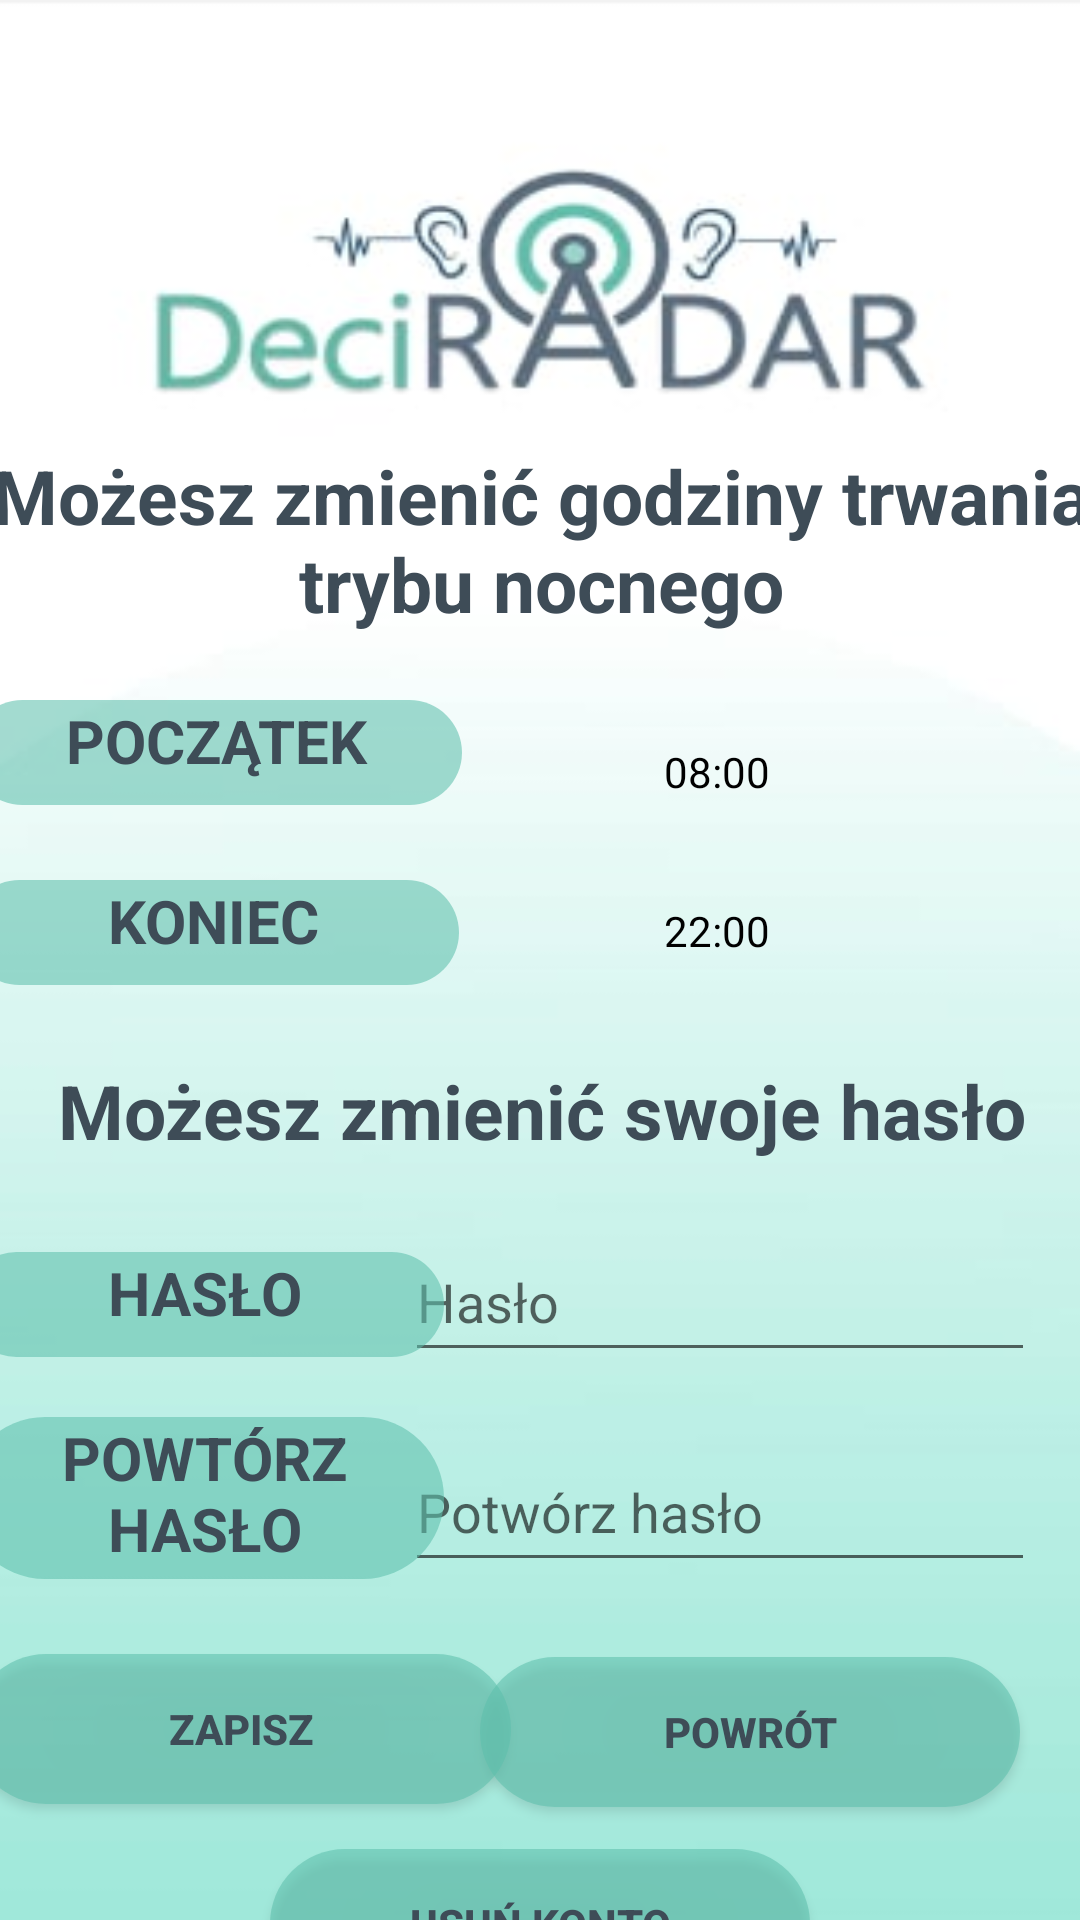

Android layout source for this screen:
<!-- AndroidManifest.xml: application theme Theme.DeciRADAR -->
<!-- res/layout/settings.xml -->
<androidx.constraintlayout.widget.ConstraintLayout xmlns:android="http://schemas.android.com/apk/res/android"
    xmlns:app="http://schemas.android.com/apk/res-auto"
    xmlns:tools="http://schemas.android.com/tools"
    android:layout_width="match_parent"
    android:layout_height="match_parent"
    android:background="@drawable/layout_2">

    <TextView
        android:id="@+id/Settings1Text"
        android:layout_width="403dp"
        android:layout_height="65dp"
        android:text="Możesz zmienić godziny trwania trybu nocnego"
        android:textAlignment="center"
        android:textColor="#3E4C57"
        android:textSize="25sp"
        android:textStyle="bold"
        app:layout_constraintBottom_toBottomOf="parent"
        app:layout_constraintEnd_toEndOf="parent"
        app:layout_constraintStart_toStartOf="parent"
        app:layout_constraintTop_toTopOf="parent"
        app:layout_constraintVertical_bias="0.258" />

    <TextView
        android:id="@+id/StartHourSettingsInput"
        android:layout_width="192dp"
        android:layout_height="48dp"
        android:layout_marginTop="20dp"
        android:layout_marginEnd="25dp"
        android:gravity="center"
        android:text="08:00"
        android:textColor="#000000"
        android:textSize="14sp"
        app:layout_constraintEnd_toEndOf="parent"
        app:layout_constraintTop_toBottomOf="@+id/Settings1Text"
        tools:ignore="SpeakableTextPresentCheck" />


    <TextView
        android:id="@+id/StartNightModeSettingsText"
        android:layout_width="164dp"
        android:layout_height="35dp"
        android:layout_marginTop="20dp"
        android:background="@drawable/rounded_background"
        android:text="POCZĄTEK"
        android:textAlignment="center"
        android:textColor="#3E4C57"
        android:textSize="20sp"
        android:textStyle="bold"
        app:layout_constraintEnd_toStartOf="@+id/StartHourSettingsInput"
        app:layout_constraintStart_toStartOf="parent"
        app:layout_constraintTop_toBottomOf="@+id/Settings1Text" />

    <TextView
        android:id="@+id/EndNightModeSettingsText"
        android:layout_width="164dp"
        android:layout_height="35dp"
        android:layout_marginTop="25dp"
        android:background="@drawable/rounded_background"
        android:text="KONIEC"
        android:textAlignment="center"
        android:textColor="#3E4C57"
        android:textSize="20sp"
        android:textStyle="bold"
        app:layout_constraintEnd_toStartOf="@+id/EndHourSettingsInput"
        app:layout_constraintHorizontal_bias="0.545"
        app:layout_constraintStart_toStartOf="parent"
        app:layout_constraintTop_toBottomOf="@+id/StartNightModeSettingsText" />

    <TextView
        android:id="@+id/EndHourSettingsInput"
        android:layout_width="192dp"
        android:layout_height="48dp"
        android:layout_marginTop="5dp"
        android:layout_marginEnd="25dp"
        android:gravity="center"
        android:text="22:00"
        android:textColor="#000000"
        android:textSize="14sp"
        app:layout_constraintEnd_toEndOf="parent"
        app:layout_constraintTop_toBottomOf="@+id/StartHourSettingsInput"
        tools:ignore="SpeakableTextPresentCheck" />

    <TextView
        android:id="@+id/Settings2Text"
        android:layout_width="403dp"
        android:layout_height="39dp"
        android:layout_marginTop="25dp"
        android:text="Możesz zmienić swoje hasło"
        android:textAlignment="center"
        android:textColor="#3E4C57"
        android:textSize="25sp"
        android:textStyle="bold"
        app:layout_constraintEnd_toEndOf="parent"
        app:layout_constraintStart_toStartOf="parent"
        app:layout_constraintTop_toBottomOf="@+id/EndNightModeSettingsText" />

    <EditText
        android:id="@+id/SettingsPasswordInput"
        android:layout_width="210dp"
        android:layout_height="50dp"
        android:layout_marginTop="15dp"
        android:layout_marginEnd="15dp"
        android:hint="Hasło"
        android:inputType="textPassword"
        android:textColor="#3E4C57"
        app:layout_constraintEnd_toEndOf="parent"
        app:layout_constraintTop_toBottomOf="@+id/Settings2Text" />


    <EditText
        android:id="@+id/SettingsDuplicatePasswordInput"
        android:layout_width="210dp"
        android:layout_height="50dp"
        android:layout_marginTop="20dp"
        android:layout_marginEnd="15dp"
        android:hint="Potwórz hasło"
        android:inputType="textPassword"
        android:textColor="#3E4C57"
        app:layout_constraintEnd_toEndOf="parent"
        app:layout_constraintTop_toBottomOf="@+id/SettingsPasswordInput" />

    <TextView
        android:id="@+id/SettingsPasswordText"
        android:layout_width="160dp"
        android:layout_height="35dp"
        android:layout_marginTop="25dp"
        android:background="@drawable/rounded_background"
        android:text="HASŁO"
        android:textAlignment="center"
        android:textColor="#3E4C57"
        android:textSize="20sp"
        android:textStyle="bold"
        app:layout_constraintEnd_toStartOf="@+id/SettingsPasswordInput"
        app:layout_constraintStart_toStartOf="parent"
        app:layout_constraintTop_toBottomOf="@+id/Settings2Text" />

    <TextView
        android:id="@+id/SetingsDuplicatePasswordText"
        android:layout_width="160dp"
        android:layout_height="54dp"
        android:layout_marginTop="20dp"
        android:background="@drawable/rounded_background"
        android:text="POWTÓRZ HASŁO"
        android:textAlignment="center"
        android:textColor="#3E4C57"
        android:textSize="20sp"
        android:textStyle="bold"
        app:layout_constraintEnd_toStartOf="@+id/SettingsDuplicatePasswordInput"
        app:layout_constraintStart_toStartOf="parent"
        app:layout_constraintTop_toBottomOf="@+id/SettingsPasswordText" />

    <Button
        android:id="@+id/BackSettingsButton"
        android:layout_width="180dp"
        android:layout_height="50dp"
        android:layout_marginTop="25dp"
        android:layout_marginEnd="20dp"
        android:background="@drawable/rounded_background"
        android:text="POWRÓT"
        android:textColor="#3E4C57"
        android:textStyle="bold"
        app:layout_constraintEnd_toEndOf="parent"
        app:layout_constraintTop_toBottomOf="@+id/SettingsDuplicatePasswordInput" />

    <Button
        android:id="@+id/DeleteAccountSettingsButton"
        android:layout_width="180dp"
        android:layout_height="50dp"
        android:layout_marginTop="15dp"
        android:background="@drawable/rounded_background"
        android:text="USUŃ KONTO"
        android:textColor="#3E4C57"
        android:textStyle="bold"
        app:layout_constraintEnd_toEndOf="parent"
        app:layout_constraintStart_toStartOf="parent"
        app:layout_constraintTop_toBottomOf="@+id/SaveSettingsButton" />

    <Button
        android:id="@+id/SaveSettingsButton"
        android:layout_width="180dp"
        android:layout_height="50dp"
        android:layout_marginTop="25dp"
        android:background="@drawable/rounded_background"
        android:text="ZAPISZ"
        android:textColor="#3E4C57"
        android:textStyle="bold"
        app:layout_constraintEnd_toStartOf="@+id/BackSettingsButton"
        app:layout_constraintStart_toStartOf="parent"
        app:layout_constraintTop_toBottomOf="@+id/SetingsDuplicatePasswordText" />


</androidx.constraintlayout.widget.ConstraintLayout>
<!-- resources referenced by this layout -->
<resources>
  <!-- drawable layout_2: jpg bitmap (drawable, 7654 bytes) -->
  <!-- drawable rounded_background (drawable) -->
  <?xml version="1.0" encoding="utf-8"?>
  <shape xmlns:android="http://schemas.android.com/apk/res/android"
      android:shape="rectangle">
      <corners android:radius="60dp" />
      <solid android:color="#915DC0AC"/>
  </shape>
  <style name="Theme.DeciRADAR" parent="Theme.AppCompat.Light.DarkActionBar" />
</resources>
